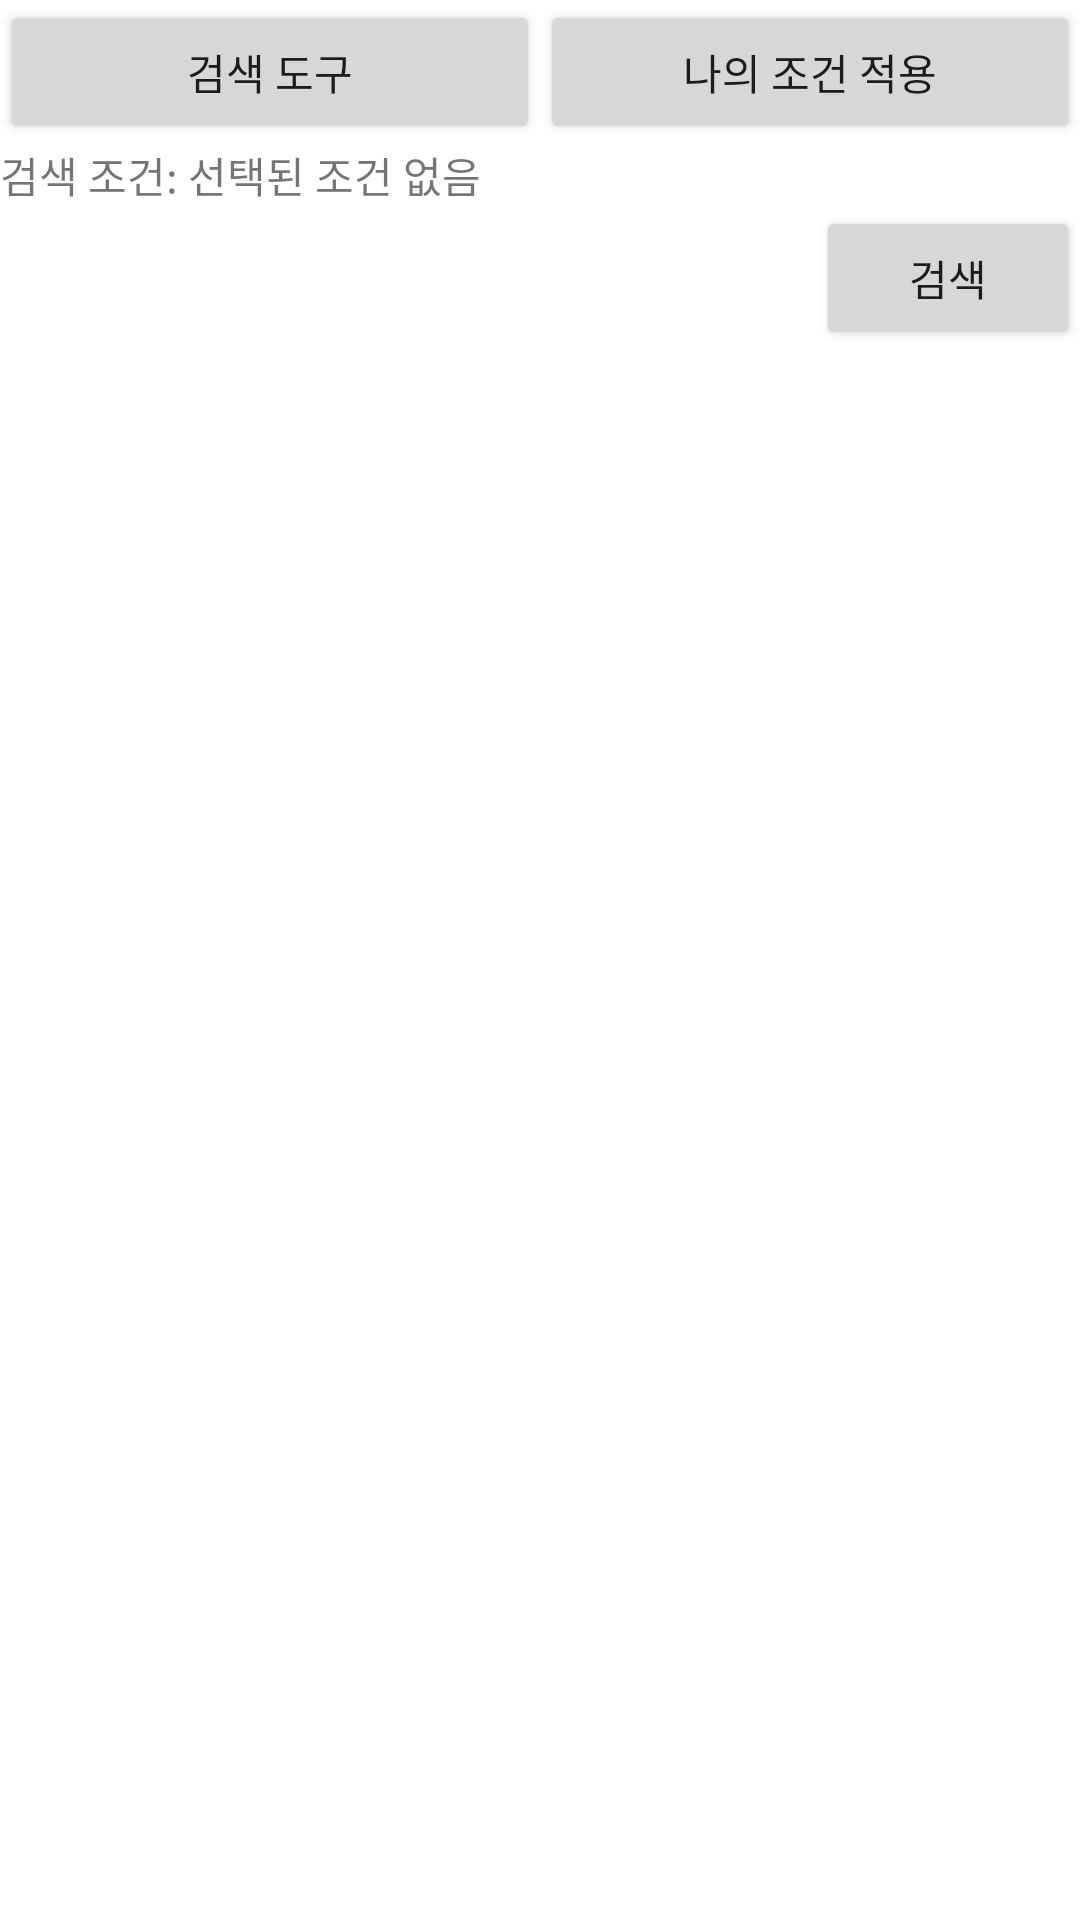

Here is an Android app screen rendered from its layout file. Give the layout XML and the strings, colors and styles it references.
<!-- AndroidManifest.xml: application theme Theme.DontForgetYourMoney -->
<!-- res/layout/fragment_dashboard.xml -->
<?xml version="1.0" encoding="utf-8"?>
<androidx.constraintlayout.widget.ConstraintLayout xmlns:android="http://schemas.android.com/apk/res/android"
    xmlns:app="http://schemas.android.com/apk/res-auto"
    xmlns:tools="http://schemas.android.com/tools"
    android:layout_width="match_parent"
    android:layout_height="match_parent"
    tools:context=".ui.dashboard.DashboardFragment">

    <LinearLayout
        android:layout_width="match_parent"
        android:layout_height="match_parent"
        android:orientation="vertical">

        <LinearLayout
            android:layout_width="match_parent"
            android:layout_height="wrap_content"
            android:orientation="horizontal">

            <Button
                android:id="@+id/btnSearchTool"
                android:layout_width="match_parent"
                android:layout_height="wrap_content"
                android:layout_weight="1"
                android:text="검색 도구" />

            <Button
                android:id="@+id/btnSetMyCondition"
                android:layout_width="match_parent"
                android:layout_height="wrap_content"
                android:layout_weight="1"
                android:text="나의 조건 적용" />
        </LinearLayout>

        <LinearLayout
            android:layout_width="match_parent"
            android:layout_height="wrap_content"
            android:orientation="horizontal">

            <TextView
                android:layout_width="wrap_content"
                android:layout_height="wrap_content"
                android:text="검색 조건: " />

            <TextView
                android:id="@+id/tvCondition"
                android:layout_width="match_parent"
                android:layout_height="wrap_content"
                android:layout_weight="1"
                android:text="선택된 조건 없음" />
        </LinearLayout>

        <Button
            android:id="@+id/btnSearch"
            android:layout_width="wrap_content"
            android:layout_height="wrap_content"
            android:layout_gravity="right"
            android:text="검색" />

        <LinearLayout
            android:layout_width="match_parent"
            android:layout_height="match_parent"
            android:orientation="vertical"></LinearLayout>
    </LinearLayout>
</androidx.constraintlayout.widget.ConstraintLayout>
<!-- resources referenced by this layout -->
<resources>
  <style name="Theme.DontForgetYourMoney" parent="Theme.MaterialComponents.DayNight.DarkActionBar">
          
          <item name="colorPrimary">@color/purple_500</item>
          <item name="colorPrimaryVariant">@color/purple_700</item>
          <item name="colorOnPrimary">@color/white</item>
          
          <item name="colorSecondary">@color/teal_200</item>
          <item name="colorSecondaryVariant">@color/teal_700</item>
          <item name="colorOnSecondary">@color/black</item>
          
          <item name="android:statusBarColor">?attr/colorPrimaryVariant</item>
          
      </style>
  <!-- not gathered from this repository: default colours our renderer supplied (Android Studio template values) -->
  <color name="purple_500">#FF6200EE</color>
  <color name="purple_700">#FF3700B3</color>
  <color name="teal_200">#FF03DAC5</color>
  <color name="teal_700">#FF018786</color>
  <color name="black">#FF000000</color>
  <color name="white">#FFFFFFFF</color>
</resources>
